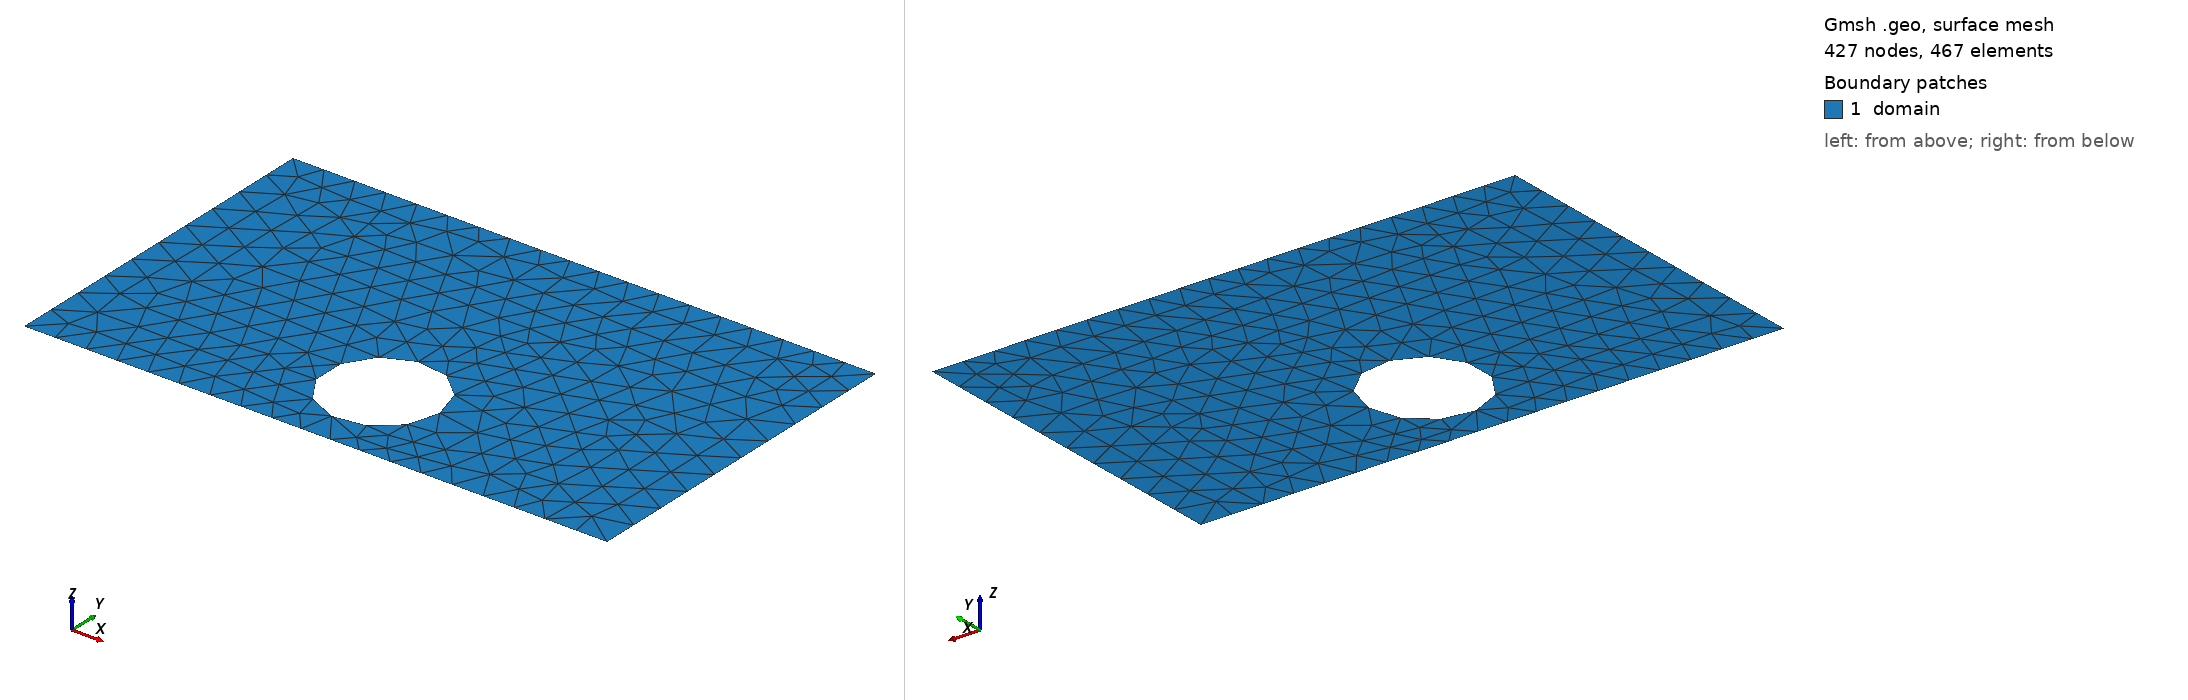

Gmsh geometry script, surface-meshed: 427 nodes, 467 surface elements. Boundary patches (legend numbers): 1 domain. Left view from above one corner, right view from below the opposite corner. Legend entries are the model's physical surfaces. The drawing asked Gmsh for element sizes between 1% and 20% of the model's largest extent; the script's own settings can give other sizes.

=== shape_35.geo (drawn) ===
SetFactory("OpenCASCADE");
lc = 0.060000;

Point(1) = {0.0000000000, -0.3000000000, 0, lc};
Point(2) = {0.4250000000, -0.3000000000, 0, lc};
Point(3) = {0.5750000000, -0.3000000000, 0, lc};
Point(4) = {1.0000000000, -0.3000000000, 0, lc};
Point(5) = {1.0000000000, 0.3000000000, 0, lc};
Point(6) = {0.5750000000, 0.3000000000, 0, lc};
Point(7) = {0.4250000000, 0.3000000000, 0, lc};
Point(8) = {0.0000000000, 0.3000000000, 0, lc};
Line(1) = {1, 2};
Line(2) = {2, 3};
Line(3) = {3, 4};
Line(4) = {4, 5};
Line(5) = {5, 6};
Line(6) = {6, 7};
Line(7) = {7, 8};
Line(8) = {8, 1};
Curve Loop(1) = {1, 2, 3, 4, 5, 6, 7, 8};
Point(9) = {0.5973272588, -0.1494679579, 0, lc};
Point(10) = {0.5972522230, -0.1456469077, 0, lc};
Point(11) = {0.5970272313, -0.1418317492, 0, lc};
Point(12) = {0.5966526307, -0.1380283652, 0, lc};
Point(13) = {0.5961289987, -0.1342426203, 0, lc};
Point(14) = {0.5954571428, -0.1304803517, 0, lc};
Point(15) = {0.5946380989, -0.1267473606, 0, lc};
Point(16) = {0.5936731299, -0.1230494030, 0, lc};
Point(17) = {0.5925637237, -0.1193921809, 0, lc};
Point(18) = {0.5913115909, -0.1157813335, 0, lc};
Point(19) = {0.5899186624, -0.1122224285, 0, lc};
Point(20) = {0.5883870857, -0.1087209533, 0, lc};
Point(21) = {0.5867192226, -0.1052823071, 0, lc};
Point(22) = {0.5849176447, -0.1019117919, 0, lc};
Point(23) = {0.5829851299, -0.0986146049, 0, lc};
Point(24) = {0.5809246581, -0.0953958301, 0, lc};
Point(25) = {0.5787394064, -0.0922604306, 0, lc};
Point(26) = {0.5764327442, -0.0892132409, 0, lc};
Point(27) = {0.5740082282, -0.0862589597, 0, lc};
Point(28) = {0.5714695969, -0.0834021421, 0, lc};
Point(29) = {0.5688207647, -0.0806471932, 0, lc};
Point(30) = {0.5660658158, -0.0779983610, 0, lc};
Point(31) = {0.5632089983, -0.0754597297, 0, lc};
Point(32) = {0.5602547170, -0.0730352138, 0, lc};
Point(33) = {0.5572075274, -0.0707285515, 0, lc};
Point(34) = {0.5540721278, -0.0685432998, 0, lc};
Point(35) = {0.5508533530, -0.0664828280, 0, lc};
Point(36) = {0.5475561660, -0.0645503133, 0, lc};
Point(37) = {0.5441856509, -0.0627487354, 0, lc};
Point(38) = {0.5407470046, -0.0610808722, 0, lc};
Point(39) = {0.5372455295, -0.0595492956, 0, lc};
Point(40) = {0.5336866244, -0.0581563670, 0, lc};
Point(41) = {0.5300757770, -0.0569042342, 0, lc};
Point(42) = {0.5264185549, -0.0557948281, 0, lc};
Point(43) = {0.5227205973, -0.0548298590, 0, lc};
Point(44) = {0.5189876063, -0.0540108151, 0, lc};
Point(45) = {0.5152253377, -0.0533389592, 0, lc};
Point(46) = {0.5114395927, -0.0528153272, 0, lc};
Point(47) = {0.5076362087, -0.0524407266, 0, lc};
Point(48) = {0.5038210502, -0.0522157349, 0, lc};
Point(49) = {0.5000000000, -0.0521406991, 0, lc};
Point(50) = {0.4961789498, -0.0522157349, 0, lc};
Point(51) = {0.4923637913, -0.0524407266, 0, lc};
Point(52) = {0.4885604073, -0.0528153272, 0, lc};
Point(53) = {0.4847746623, -0.0533389592, 0, lc};
Point(54) = {0.4810123937, -0.0540108151, 0, lc};
Point(55) = {0.4772794027, -0.0548298590, 0, lc};
Point(56) = {0.4735814451, -0.0557948281, 0, lc};
Point(57) = {0.4699242230, -0.0569042342, 0, lc};
Point(58) = {0.4663133756, -0.0581563670, 0, lc};
Point(59) = {0.4627544705, -0.0595492956, 0, lc};
Point(60) = {0.4592529954, -0.0610808722, 0, lc};
Point(61) = {0.4558143491, -0.0627487354, 0, lc};
Point(62) = {0.4524438340, -0.0645503133, 0, lc};
Point(63) = {0.4491466470, -0.0664828280, 0, lc};
Point(64) = {0.4459278722, -0.0685432998, 0, lc};
Point(65) = {0.4427924726, -0.0707285515, 0, lc};
Point(66) = {0.4397452830, -0.0730352138, 0, lc};
Point(67) = {0.4367910017, -0.0754597297, 0, lc};
Point(68) = {0.4339341842, -0.0779983610, 0, lc};
Point(69) = {0.4311792353, -0.0806471932, 0, lc};
Point(70) = {0.4285304031, -0.0834021421, 0, lc};
Point(71) = {0.4259917718, -0.0862589597, 0, lc};
Point(72) = {0.4235672558, -0.0892132409, 0, lc};
Point(73) = {0.4212605936, -0.0922604306, 0, lc};
Point(74) = {0.4190753419, -0.0953958301, 0, lc};
Point(75) = {0.4170148701, -0.0986146049, 0, lc};
Point(76) = {0.4150823553, -0.1019117919, 0, lc};
Point(77) = {0.4132807774, -0.1052823071, 0, lc};
Point(78) = {0.4116129143, -0.1087209533, 0, lc};
Point(79) = {0.4100813376, -0.1122224285, 0, lc};
Point(80) = {0.4086884091, -0.1157813335, 0, lc};
Point(81) = {0.4074362763, -0.1193921809, 0, lc};
Point(82) = {0.4063268701, -0.1230494030, 0, lc};
Point(83) = {0.4053619011, -0.1267473606, 0, lc};
Point(84) = {0.4045428572, -0.1304803517, 0, lc};
Point(85) = {0.4038710013, -0.1342426203, 0, lc};
Point(86) = {0.4033473693, -0.1380283652, 0, lc};
Point(87) = {0.4029727687, -0.1418317492, 0, lc};
Point(88) = {0.4027477770, -0.1456469077, 0, lc};
Point(89) = {0.4026727412, -0.1494679579, 0, lc};
Point(90) = {0.4027477770, -0.1532890082, 0, lc};
Point(91) = {0.4029727687, -0.1571041666, 0, lc};
Point(92) = {0.4033473693, -0.1609075506, 0, lc};
Point(93) = {0.4038710013, -0.1646932956, 0, lc};
Point(94) = {0.4045428572, -0.1684555642, 0, lc};
Point(95) = {0.4053619011, -0.1721885553, 0, lc};
Point(96) = {0.4063268701, -0.1758865128, 0, lc};
Point(97) = {0.4074362763, -0.1795437349, 0, lc};
Point(98) = {0.4086884091, -0.1831545823, 0, lc};
Point(99) = {0.4100813376, -0.1867134874, 0, lc};
Point(100) = {0.4116129143, -0.1902149625, 0, lc};
Point(101) = {0.4132807774, -0.1936536088, 0, lc};
Point(102) = {0.4150823553, -0.1970241240, 0, lc};
Point(103) = {0.4170148701, -0.2003213110, 0, lc};
Point(104) = {0.4190753419, -0.2035400858, 0, lc};
Point(105) = {0.4212605936, -0.2066754853, 0, lc};
Point(106) = {0.4235672558, -0.2097226749, 0, lc};
Point(107) = {0.4259917718, -0.2126769562, 0, lc};
Point(108) = {0.4285304031, -0.2155337738, 0, lc};
Point(109) = {0.4311792353, -0.2182887226, 0, lc};
Point(110) = {0.4339341842, -0.2209375548, 0, lc};
Point(111) = {0.4367910017, -0.2234761861, 0, lc};
Point(112) = {0.4397452830, -0.2259007021, 0, lc};
Point(113) = {0.4427924726, -0.2282073643, 0, lc};
Point(114) = {0.4459278722, -0.2303926161, 0, lc};
Point(115) = {0.4491466470, -0.2324530879, 0, lc};
Point(116) = {0.4524438340, -0.2343856026, 0, lc};
Point(117) = {0.4558143491, -0.2361871805, 0, lc};
Point(118) = {0.4592529954, -0.2378550436, 0, lc};
Point(119) = {0.4627544705, -0.2393866203, 0, lc};
Point(120) = {0.4663133756, -0.2407795489, 0, lc};
Point(121) = {0.4699242230, -0.2420316816, 0, lc};
Point(122) = {0.4735814451, -0.2431410878, 0, lc};
Point(123) = {0.4772794027, -0.2441060568, 0, lc};
Point(124) = {0.4810123937, -0.2449251007, 0, lc};
Point(125) = {0.4847746623, -0.2455969567, 0, lc};
Point(126) = {0.4885604073, -0.2461205886, 0, lc};
Point(127) = {0.4923637913, -0.2464951893, 0, lc};
Point(128) = {0.4961789498, -0.2467201809, 0, lc};
Point(129) = {0.5000000000, -0.2467952167, 0, lc};
Point(130) = {0.5038210502, -0.2467201809, 0, lc};
Point(131) = {0.5076362087, -0.2464951893, 0, lc};
Point(132) = {0.5114395927, -0.2461205886, 0, lc};
Point(133) = {0.5152253377, -0.2455969567, 0, lc};
Point(134) = {0.5189876063, -0.2449251007, 0, lc};
Point(135) = {0.5227205973, -0.2441060568, 0, lc};
Point(136) = {0.5264185549, -0.2431410878, 0, lc};
Point(137) = {0.5300757770, -0.2420316816, 0, lc};
Point(138) = {0.5336866244, -0.2407795489, 0, lc};
Point(139) = {0.5372455295, -0.2393866203, 0, lc};
Point(140) = {0.5407470046, -0.2378550436, 0, lc};
Point(141) = {0.5441856509, -0.2361871805, 0, lc};
Point(142) = {0.5475561660, -0.2343856026, 0, lc};
Point(143) = {0.5508533530, -0.2324530879, 0, lc};
Point(144) = {0.5540721278, -0.2303926161, 0, lc};
Point(145) = {0.5572075274, -0.2282073643, 0, lc};
Point(146) = {0.5602547170, -0.2259007021, 0, lc};
Point(147) = {0.5632089983, -0.2234761861, 0, lc};
Point(148) = {0.5660658158, -0.2209375548, 0, lc};
Point(149) = {0.5688207647, -0.2182887226, 0, lc};
Point(150) = {0.5714695969, -0.2155337738, 0, lc};
Point(151) = {0.5740082282, -0.2126769562, 0, lc};
Point(152) = {0.5764327442, -0.2097226749, 0, lc};
Point(153) = {0.5787394064, -0.2066754853, 0, lc};
Point(154) = {0.5809246581, -0.2035400858, 0, lc};
Point(155) = {0.5829851299, -0.2003213110, 0, lc};
Point(156) = {0.5849176447, -0.1970241240, 0, lc};
Point(157) = {0.5867192226, -0.1936536088, 0, lc};
Point(158) = {0.5883870857, -0.1902149625, 0, lc};
Point(159) = {0.5899186624, -0.1867134874, 0, lc};
Point(160) = {0.5913115909, -0.1831545823, 0, lc};
Point(161) = {0.5925637237, -0.1795437349, 0, lc};
Point(162) = {0.5936731299, -0.1758865128, 0, lc};
Point(163) = {0.5946380989, -0.1721885553, 0, lc};
Point(164) = {0.5954571428, -0.1684555642, 0, lc};
Point(165) = {0.5961289987, -0.1646932956, 0, lc};
Point(166) = {0.5966526307, -0.1609075506, 0, lc};
Point(167) = {0.5970272313, -0.1571041666, 0, lc};
Point(168) = {0.5972522230, -0.1532890082, 0, lc};
Spline(9) = {9, 10, 11, 12, 13, 14, 15, 16, 17, 18, 19, 20, 21, 22, 23, 24, 25, 26, 27, 28, 29, 30, 31, 32, 33, 34, 35, 36, 37, 38, 39, 40, 41, 42, 43, 44, 45, 46, 47, 48, 49, 50, 51, 52, 53, 54, 55, 56, 57, 58, 59, 60, 61, 62, 63, 64, 65, 66, 67, 68, 69, 70, 71, 72, 73, 74, 75, 76, 77, 78, 79, 80, 81, 82, 83, 84, 85, 86, 87, 88, 89, 90, 91, 92, 93, 94, 95, 96, 97, 98, 99, 100, 101, 102, 103, 104, 105, 106, 107, 108, 109, 110, 111, 112, 113, 114, 115, 116, 117, 118, 119, 120, 121, 122, 123, 124, 125, 126, 127, 128, 129, 130, 131, 132, 133, 134, 135, 136, 137, 138, 139, 140, 141, 142, 143, 144, 145, 146, 147, 148, 149, 150, 151, 152, 153, 154, 155, 156, 157, 158, 159, 160, 161, 162, 163, 164, 165, 166, 167, 168, 9};
Curve Loop(2) = {9};
Plane Surface(1) = {1, 2};

Physical Surface("domain")          = {1};
Physical Curve("contact_source")   = {8};
Physical Curve("contact_drain")    = {4};
Physical Curve("probe_A")          = {6};
Physical Curve("probe_B")          = {2};
Physical Curve("walls")            = {1, 3, 5, 7, 9};
